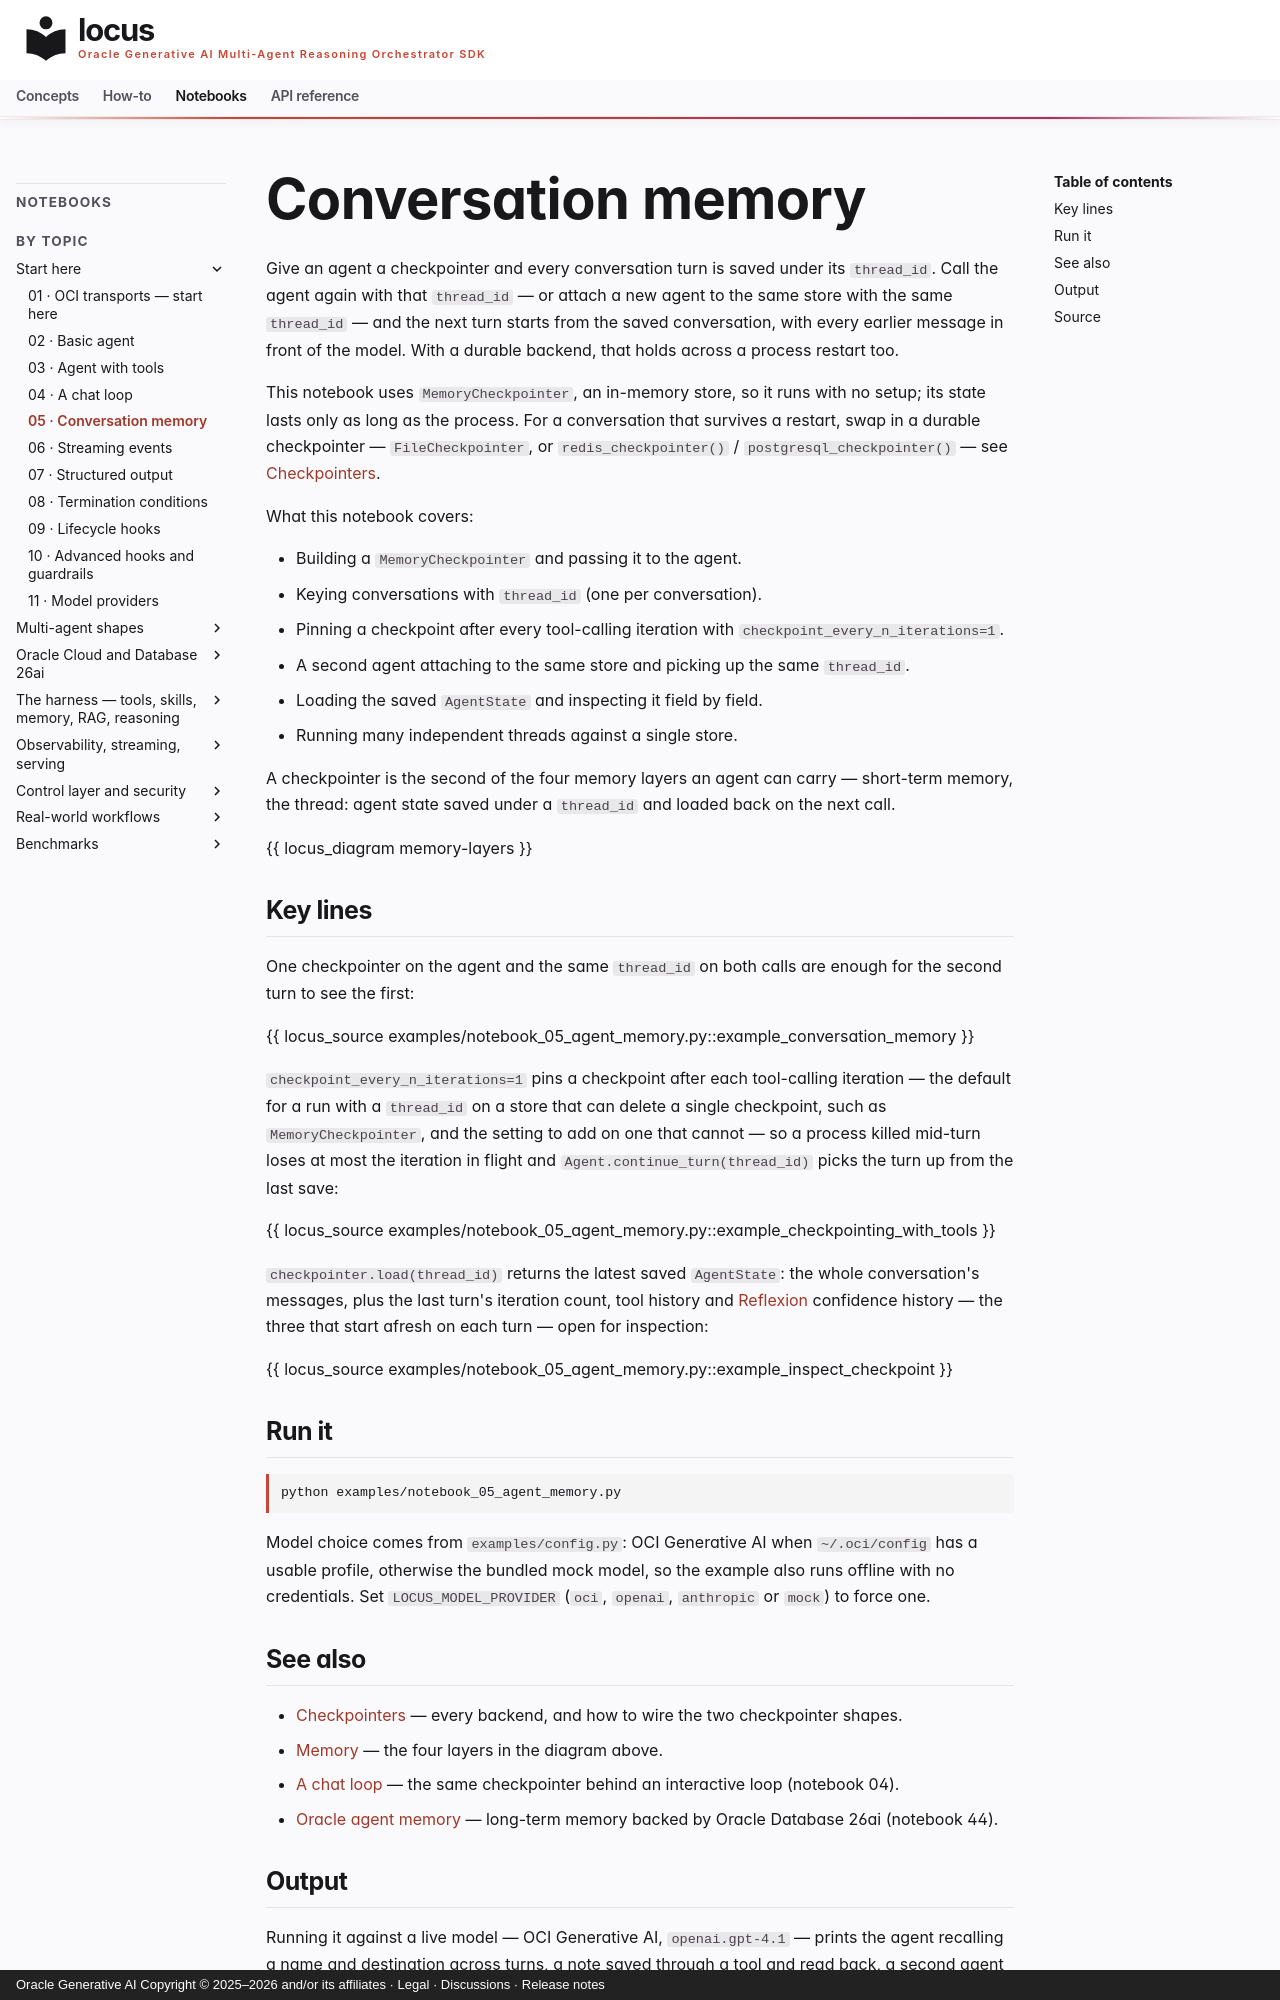

repository: oracle/locus · page: notebooks/notebook_05_agent_memory/index.html · generator: mkdocs · copyright: Oracle Generative AI Copyright © 2025–2026 and/or its affiliates · Legal · Discussions · Release notes

# Conversation memory

Give an agent a checkpointer and every conversation turn is saved under
its `thread_id`. Call the agent again with that `thread_id` — or attach a
new agent to the same store with the same `thread_id` — and the next turn
starts from the saved conversation, with every earlier message in front
of the model. With a durable backend, that holds across a process restart
too.

This notebook uses `MemoryCheckpointer`, an in-memory store, so it runs
with no setup; its state lasts only as long as the process. For a
conversation that survives a restart, swap in a durable checkpointer —
`FileCheckpointer`, or `redis_checkpointer()` /
`postgresql_checkpointer()` — see [Checkpointers](../concepts/checkpointers.md).

What this notebook covers:

- Building a `MemoryCheckpointer` and passing it to the agent.
- Keying conversations with `thread_id` (one per conversation).
- Pinning a checkpoint after every tool-calling iteration with
  `checkpoint_every_n_iterations=1`.
- A second agent attaching to the same store and picking up the same
  `thread_id`.
- Loading the saved `AgentState` and inspecting it field by field.
- Running many independent threads against a single store.

A checkpointer is the second of the four memory layers an agent can carry
— short-term memory, the thread: agent state saved under a `thread_id` and
loaded back on the next call.

{{ locus_diagram memory-layers }}

## Key lines

One checkpointer on the agent and the same `thread_id` on both calls are
enough for the second turn to see the first:

{{ locus_source examples/notebook_05_agent_memory.py::example_conversation_memory }}

`checkpoint_every_n_iterations=1` pins a checkpoint after each
tool-calling iteration — the default for a run with a `thread_id` on a
store that can delete a single checkpoint, such as `MemoryCheckpointer`,
and the setting to add on one that cannot — so a process killed mid-turn
loses at most the iteration in flight and `Agent.continue_turn(thread_id)`
picks the turn up from the last save:

{{ locus_source examples/notebook_05_agent_memory.py::example_checkpointing_with_tools }}

`checkpointer.load(thread_id)` returns the latest saved `AgentState`: the
whole conversation's messages, plus the last turn's iteration count, tool
history and [Reflexion](../concepts/reasoning.md#reflexion) confidence
history — the three that start afresh on each turn — open for inspection:

{{ locus_source examples/notebook_05_agent_memory.py::example_inspect_checkpoint }}

## Run it

```bash
python examples/notebook_05_agent_memory.py
```

Model choice comes from `examples/config.py`: OCI Generative AI when
`~/.oci/config` has a usable profile, otherwise the bundled mock model, so the
example also runs offline with no credentials. Set `LOCUS_MODEL_PROVIDER`
(`oci`, `openai`, `anthropic` or `mock`) to force one.

## See also

- [Checkpointers](../concepts/checkpointers.md) — every backend, and how
  to wire the two checkpointer shapes.
- [Memory](../concepts/memory.md) — the four layers in the diagram above.
- [A chat loop](notebook_04_chat_loop.md) — the same checkpointer behind
  an interactive loop (notebook 04).
- [Oracle agent memory](notebook_44_oracle_agent_memory.md) — long-term
  memory backed by Oracle Database 26ai (notebook 44).
